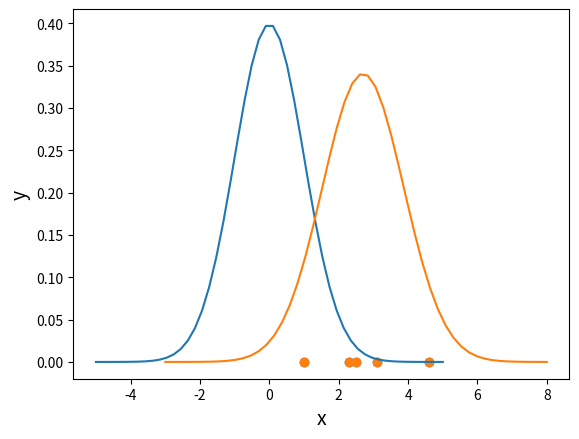

Python code for this plot:
import numpy as np
import matplotlib.pyplot as plt

x_data = np.array([2.3, 1.0, 2.5, 3.1, 4.6])  # データ
y_data = np.zeros(5)  # グラフ表示のための便宜的なデータ

mu = 0  # 平均値
sigma = 1  # 標準偏差

# 確率密度関数
def pdf(x, mu, sigma):
    return 1/(sigma*np.sqrt(2*np.pi))*np.exp(-(x-mu)**2 / (2*sigma**2))

x_pdf = np.linspace(-5, 5)
y_pdf = pdf(x_pdf, mu, sigma)

plt.scatter(x_data, y_data)
plt.plot(x_pdf, y_pdf)

plt.xlabel("x", size=14)
plt.ylabel("y", size=14)
plt.grid()

plt.show()

print("尤度: ", np.prod(pdf(x_data, mu, sigma)))  # 尤度の計算
print("対数尤度:", np.sum(np.log(pdf(x_data, mu, sigma))))  # 対数尤度の計算

# 練習用


import numpy as np
import matplotlib.pyplot as plt

x_data = np.array([2.3, 1.0, 2.5, 3.1, 4.6])  # データ
y_data = np.zeros(5)  # グラフ表示のための便宜的なデータ
 
mu = np.average(x_data)  # データの平均値
sigma = np.std(x_data)   # データの標準偏差

# 確率密度関数
def pdf(x, mu, sigma):
    return 1/(sigma*np.sqrt(2*np.pi))*np.exp(-(x-mu)**2 / (2*sigma**2))

x_pdf = np.linspace(-3, 8)
y_pdf = pdf(x_pdf, mu, sigma)

plt.scatter(x_data, y_data)
plt.plot(x_pdf, y_pdf)

plt.xlabel("x", size=14)
plt.ylabel("y", size=14)
plt.grid()

plt.show()

print("尤度: ", np.prod(pdf(x_data, mu, sigma)))  # 尤度の計算
print("対数尤度:", np.sum(np.log(pdf(x_data, mu, sigma))))  # 対数尤度の計算

# 練習用
